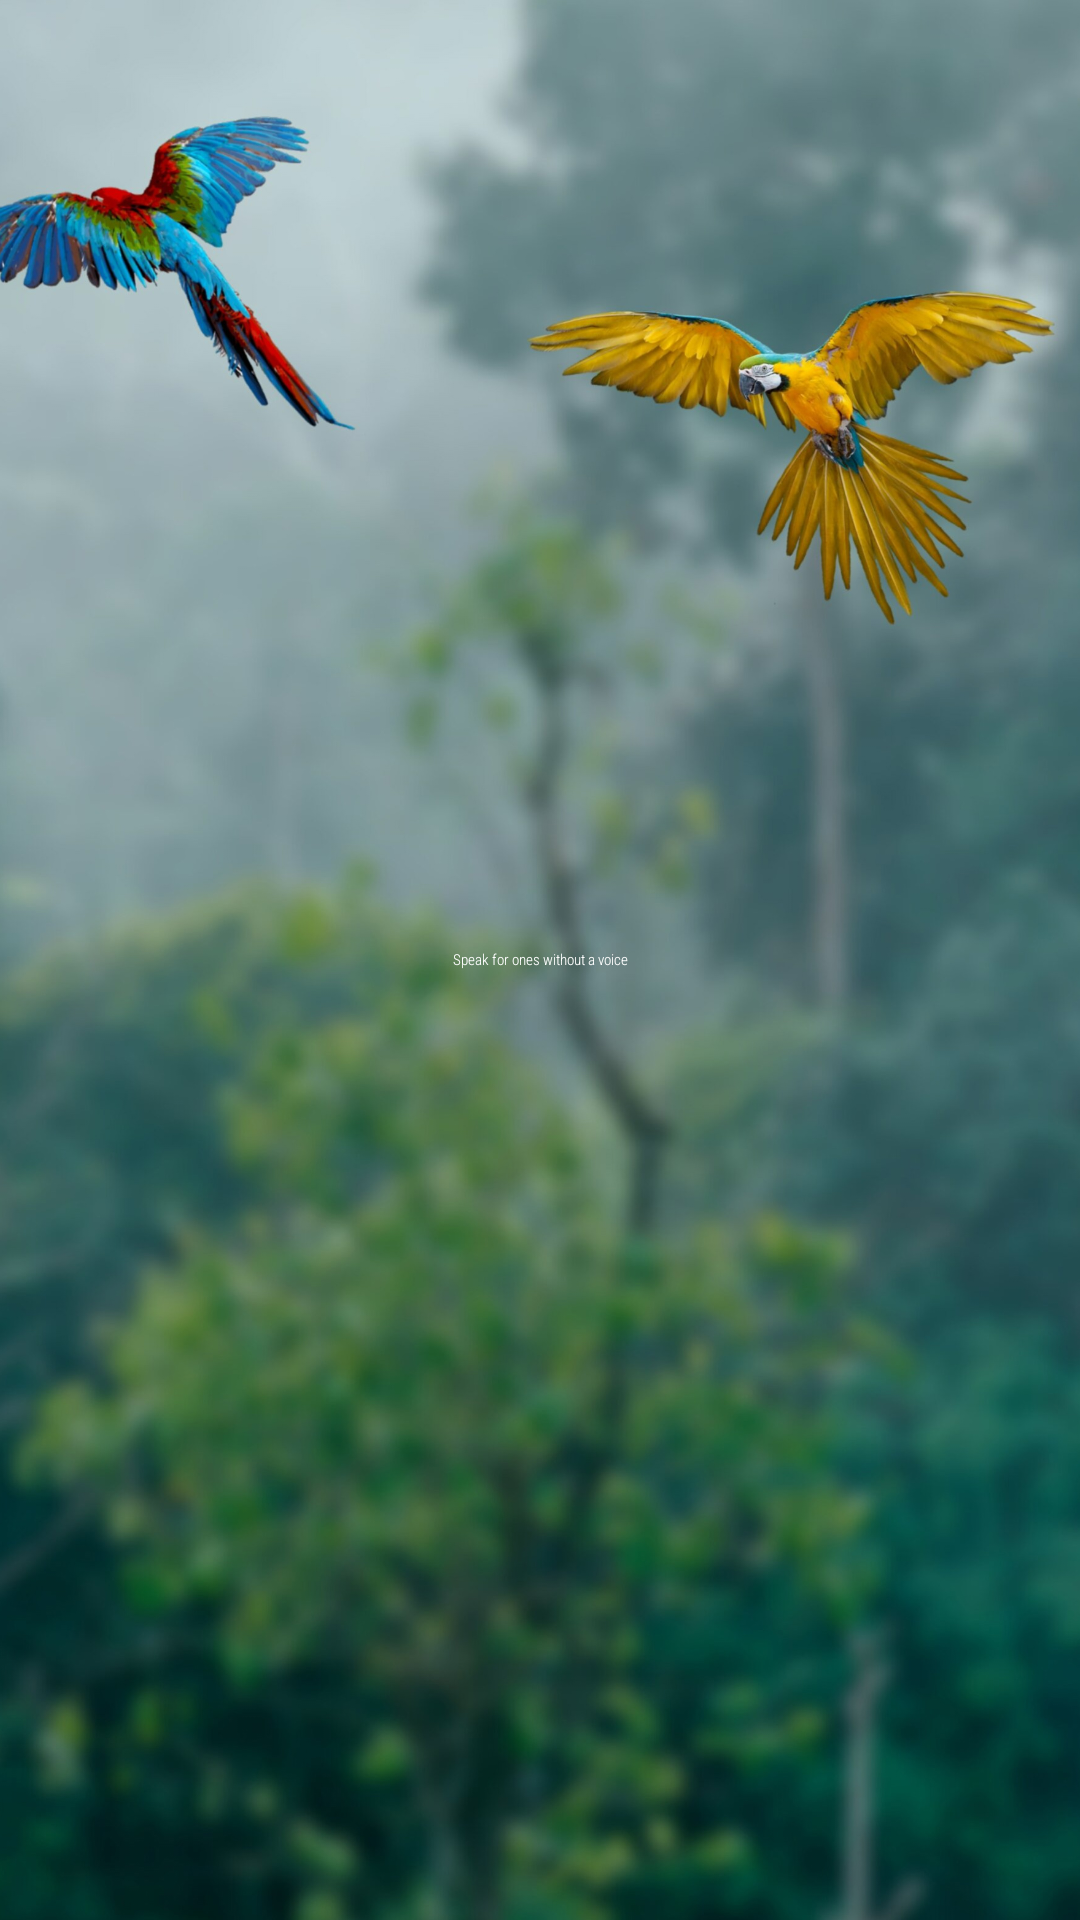

Reconstruct the res/layout file that produces this screen, plus the resources it refers to.
<!-- AndroidManifest.xml: application theme Theme.MyApp -->
<!-- res/layout/fragment_home.xml -->
<?xml version="1.0" encoding="utf-8"?>
<FrameLayout
    xmlns:android="http://schemas.android.com/apk/res/android"
    android:layout_width="match_parent"
    android:layout_height="match_parent"
    >

    <ImageView
        android:layout_width="match_parent"
        android:layout_height="match_parent"
        android:src="@drawable/main_background"
        android:scaleType="centerCrop"/>

    <TextView
        android:layout_width="300dp"
        android:layout_height="wrap_content"
        android:layout_gravity="center"
        android:fontFamily="sans-serif-condensed-light"
        android:text="Speak for ones without a voice"
        android:textAlignment="center"
        android:textAppearance="?attr/textAppearanceHeadline3"
        android:textColor="?attr/colorOnBackground" />

</FrameLayout>
<!-- resources referenced by this layout -->
<resources>
  <style name="Theme.MyApp" parent="Base.Theme.MyApp" />
  <style name="Base.Theme.MaterialThemeBuilder" parent="Theme.MaterialComponents.DayNight.NoActionBar">
          <item name="android:statusBarColor" tools:ignore="NewApi">?attr/colorPrimaryDark</item>
          <item name="android:windowLightStatusBar" tools:ignore="NewApi">true</item>
          <item name="android:navigationBarColor" tools:ignore="NewApi">?android:attr/colorBackground</item>
          <item name="android:windowLightNavigationBar" tools:ignore="NewApi">true</item>
          <item name="android:navigationBarDividerColor" tools:ignore="NewApi">?attr/colorControlHighlight</item>
      </style>
  <color name="mint_green">#93ff96</color>
  <color name="mint_green_light">#c7ffc8</color>
  <color name="mint_green_dark">#68D16B</color>
  <color name="aquamarine">#86e7b8</color>
  <color name="aquamarine_light">#D2FDF0</color>
  <color name="black_000">#000000</color>
  <color name="red_600">#b00020</color>
  <color name="white_fff">#FFFFFF</color>
  <style name="ShapeAppearance.MyTheme.SmallComponent" parent="ShapeAppearance.MaterialComponents.SmallComponent">
          <item name="cornerFamily">rounded</item>
          <item name="cornerSize">8dp</item>
      </style>
  <style name="ShapeAppearance.MyTheme.MediumComponent" parent="ShapeAppearance.MaterialComponents.MediumComponent">
          <item name="cornerFamily">rounded</item>
          <item name="cornerSize">16dp</item>
      </style>
  <style name="ShapeAppearance.MyTheme.LargeComponent" parent="ShapeAppearance.MaterialComponents.LargeComponent">
          <item name="cornerFamily">rounded</item>
          <item name="cornerSizeTopLeft">0dp</item>
          <item name="cornerSizeTopRight">24dp</item>
          <item name="cornerSizeBottomRight">24dp</item>
          <item name="cornerSizeBottomLeft">0dp</item>
      </style>
  <style name="Widget.MyTheme.NavigationView" parent="Widget.MaterialComponents.NavigationView">
          <item name="shapeAppearanceOverlay">?attr/shapeAppearanceLargeComponent</item>
          <item name="itemTextAppearance">?attr/textAppearanceSubtitle1</item>
          <item name="itemTextColor">?attr/colorOnPrimary</item>
          <item name="backgroundTint">?attr/colorPrimary</item>
      </style>
  <style name="Widget.MyTheme.CardView" parent="Widget.MaterialComponents.CardView">
          <item name="shapeAppearanceOverlay">?attr/shapeAppearanceMediumComponent</item>
      </style>
  <style name="DrawerIconStyle" parent="Widget.AppCompat.DrawerArrowToggle">
          <item name="color">?attr/colorOnPrimary</item>
      </style>
</resources>
